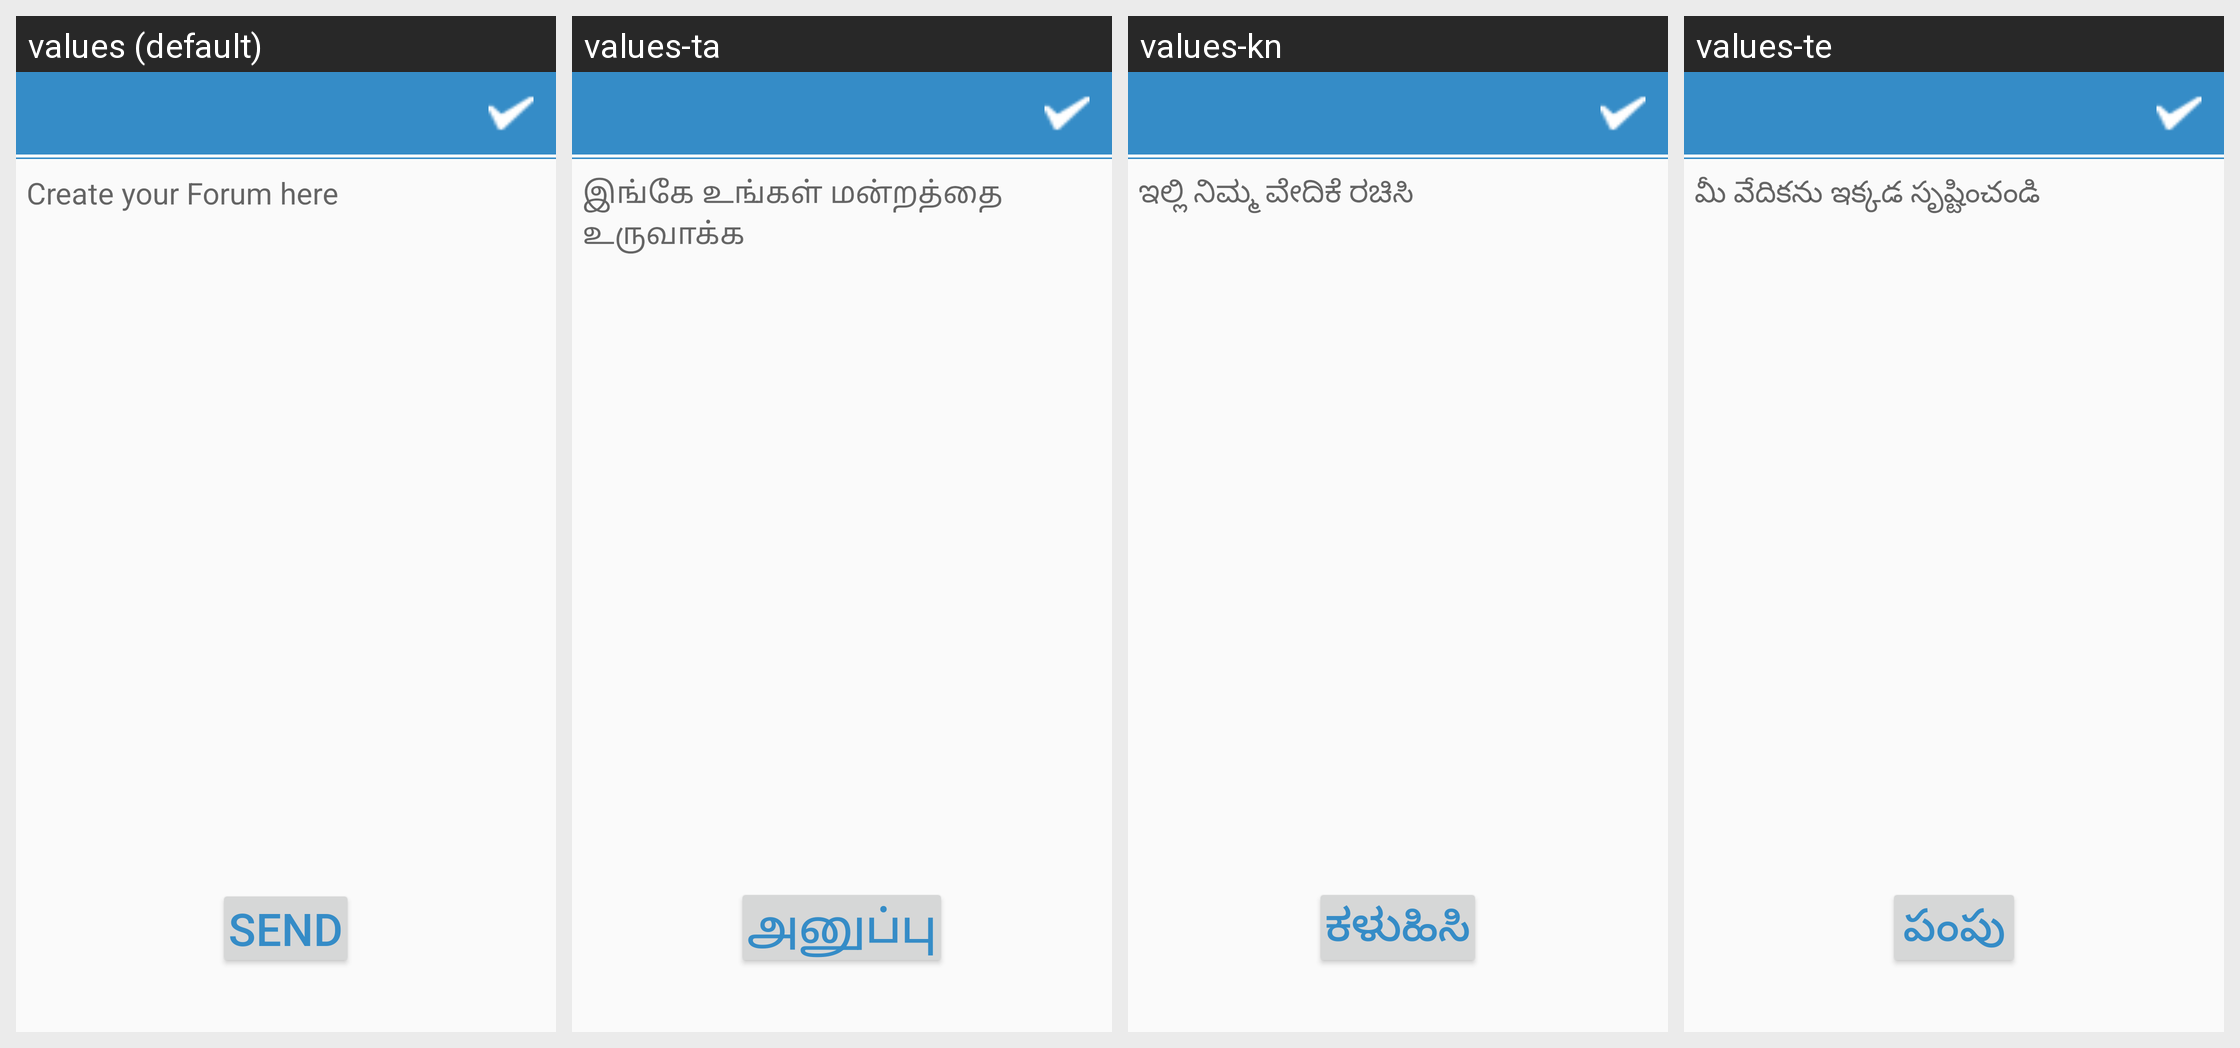

Translations of the strings shown on this Android screen, per locale in the grid:
Android screen res/layout/forum_create_fragment.xml rendered under 4 locales, left to right: values (default), values-ta, values-kn, values-te. Device: Nexus 5 (rendered at 1080×1920; each locale shown at half size, 540×960, under a caption strip naming it); theme AppTheme.
Other locales in the repository, not shown: values-hi.
Strings drawn on this screen, with the default value and each locale's value (text and hints the layout hard-codes, and strings that could not be matched under every locale, appear in the picture but are not listed):

write_comment
  values: Create your Forum here
  values-ta: இங்கே உங்கள் மன்றத்தை உருவாக்க
  values-kn: ಇಲ್ಲಿ ನಿಮ್ಮ ವೇದಿಕೆ ರಚಿಸಿ
  values-te: మీ వేదికను ఇక్కడ సృష్టించండి

send
  values: Send
  values-ta: அனுப்பு
  values-kn: ಕಳುಹಿಸಿ
  values-te: పంపు
